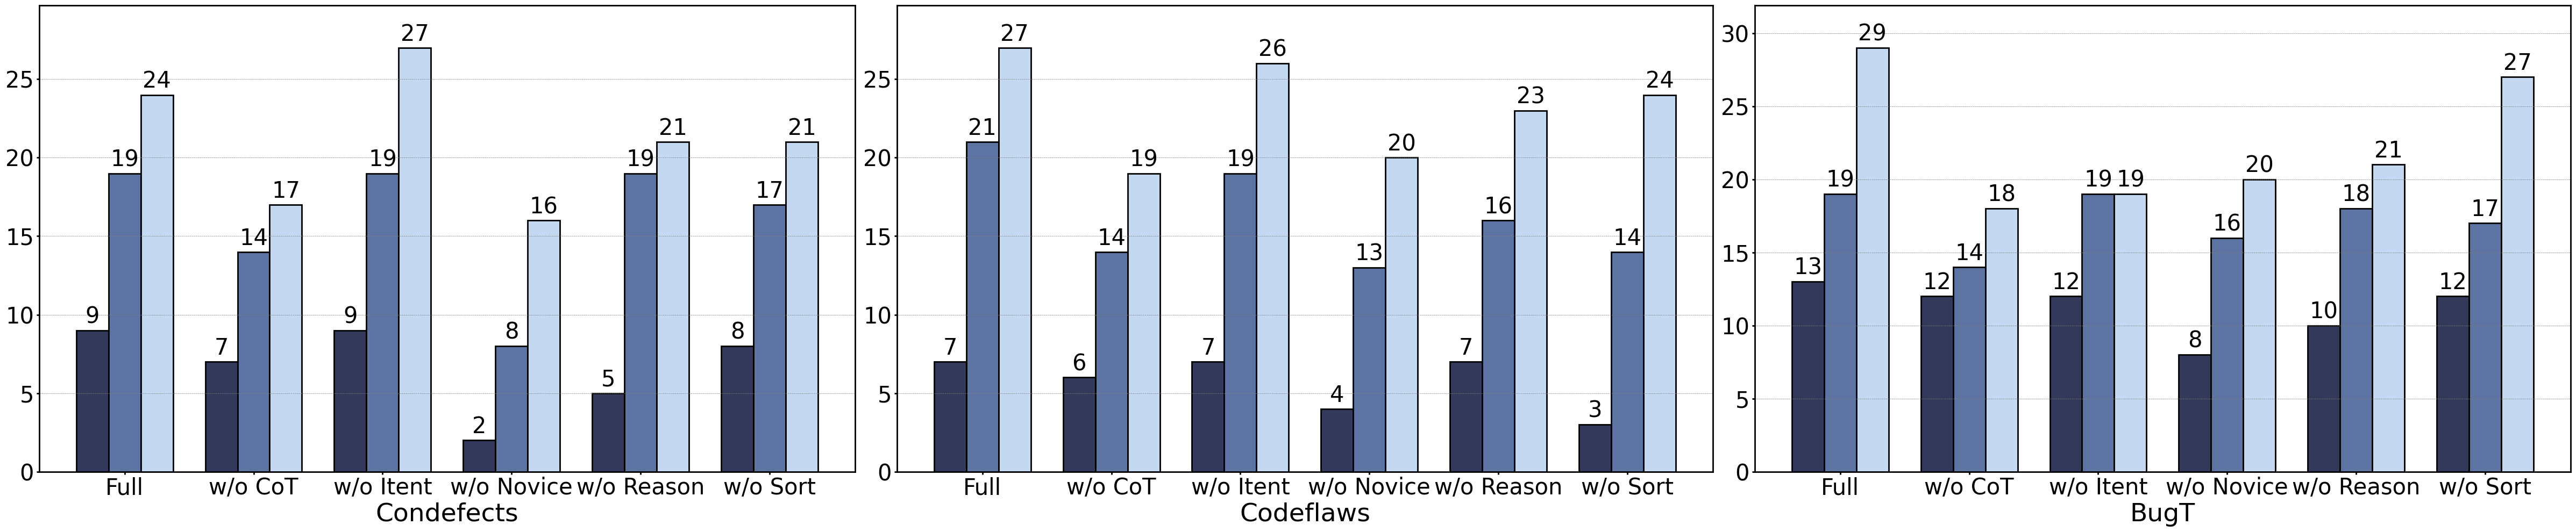

This figure's Python source: (Note: this script raises an exception after producing the figure.)
import matplotlib.pyplot as plt
from matplotlib import rcParams
import numpy as np

# 设置字体
config = {
    "font.family": 'Times New Roman',
    "mathtext.fontset": 'stix',
    "font.serif": ['SimSun'],
}
rcParams.update(config)

# 定义颜色
color1 = (51/255, 57/255, 91/255)  # 红色
color2 = (93/255, 116/255, 162/255)  # 绿色
color3 = (196/255, 216/255, 242/255)  # 蓝色

# 类别
categories = ['Full', 'w/o CoT', 'w/o Itent', 'w/o Novice', 'w/o Reason', 'w/o Sort']
# 三组数据
# Condefects
condefects_top1 = np.array([9, 7, 9, 2, 5, 8])
condefects_top3 = np.array([19, 14, 19, 8, 19, 17])
condefects_top5 = np.array([24, 17, 27, 16, 21, 21])

# Codeflaws
top_1_cf = np.array([7, 6, 7, 4, 7, 3]) 
top_3_cf = np.array([21, 14, 19, 13, 16, 14]) 
top_5_cf = np.array([27, 19, 26, 20, 23, 24]) 

# BugT
top_1_bt = np.array([13, 12, 12, 8, 10, 12])
top_3_bt = np.array([19, 14, 19, 16, 18, 17])
top_5_bt = np.array([29, 18, 19, 20, 21, 27])

# X 轴位置
ind = np.arange(len(categories))
width = 0.25

# 创建 1 行 3 列的子图
fig, ax = plt.subplots(1, 3, figsize=(48, 10))

datasets = [(condefects_top1, condefects_top3, condefects_top5, "Condefects"),
            (top_1_cf, top_3_cf, top_5_cf, "Codeflaws"),
            (top_1_bt, top_3_bt, top_5_bt, "BugT")]

for i, (top_1, top_3, top_5, xlabel) in enumerate(datasets):
    ax[i].bar(ind - width, top_1, width, label='Top-1', color=color1, edgecolor='black', linewidth=2)
    ax[i].bar(ind, top_3, width, label='Top-3', color=color2, edgecolor='black', linewidth=2)
    ax[i].bar(ind + width, top_5, width, label='Top-5', color=color3, edgecolor='black', linewidth=2)
    
    ax[i].set_xlabel(xlabel, fontsize=34)
    ax[i].set_xticks(ind)
    ax[i].set_xticklabels(categories, fontsize=30)
    ax[i].tick_params(axis='y', labelsize=30, width=2)
    ax[i].tick_params(axis='x', width=2)
    ax[i].yaxis.grid(True, linestyle='--', linewidth=0.5, color='gray')
    ax[i].spines['bottom'].set_linewidth(2)
    ax[i].spines['left'].set_linewidth(2)
    ax[i].spines['right'].set_linewidth(2)
    ax[i].spines['top'].set_linewidth(2)
    ax[i].set_ylim(0, max(top_1.max(), top_3.max(), top_5.max()) * 1.1)
    
    # 在柱状图上方添加标签
    def autolabel(rects):
        for rect in rects:
            height = rect.get_height()
            ax[i].annotate('{}'.format(height),
                           xy=(rect.get_x() + rect.get_width() / 2, height),
                           xytext=(0, 3),
                           textcoords="offset points",
                           ha='center', va='bottom', fontsize=30)
    
    autolabel(ax[i].containers[0])  # Top-1
    autolabel(ax[i].containers[1])  # Top-3
    autolabel(ax[i].containers[2])  # Top-5

# 调整布局
plt.subplots_adjust(top=0.85, bottom=0.12)
plt.tight_layout()

# 保存图像
plt.savefig("/home/<user>/llmInNoviceProgramFL/CodeArrange/evaluate/rq3/promptvarious_gpt4.pdf")
# plt.show()
